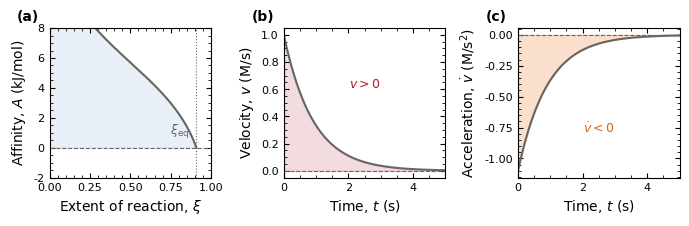

Here is the Python script that generated this plot: (Note: this script raises an exception after producing the figure.)
"""
Figure 1: Thermodynamic Relationships in Chemical Kinetics
-----------------------------------------------------------
This script generates a three-panel figure illustrating the fundamental
relationships between affinity, velocity, and acceleration as a reaction
approaches equilibrium.

Author: Santiago Schnell
Contact: santiago.schnell@dartmouth.edu
Affiliation: Department of Mathematics, Dartmouth; Department of Biochemistry
    & Cell Biology, and Department of Biomedical Data Sciences, Geisel School
    of Medicine at Dartmouth, Hanover, New Hampshire, USA

Panel (a): Affinity (A) vs. Extent of reaction (ξ)
Panel (b): Velocity (v) vs. Time (t)
Panel (c): Reaction acceleration (\dot{v} = dv/dt) vs. Time (t)

The system modeled is a reversible first-order reaction: A ⇌ B.

Outputs:
    - Figure1_thermodynamic.pdf
    - Figure1_thermodynamic.png
"""

import numpy as np
import matplotlib.pyplot as plt
from matplotlib.ticker import AutoMinorLocator
from pathlib import Path

# ------------------------------------------------------------------------------
# 1. Configuration & Style
# ------------------------------------------------------------------------------
# Set global plot parameters to match academic publication standards
plt.rcParams.update({
    'font.family': 'sans-serif',
    'font.sans-serif': ['Arial', 'Helvetica', 'DejaVu Sans'],
    'font.size': 9,
    'axes.labelsize': 10,
    'axes.titlesize': 11,
    'xtick.labelsize': 8,
    'ytick.labelsize': 8,
    'legend.fontsize': 9,
    'figure.dpi': 300,
    'lines.linewidth': 1.5,
})

# Define the harmonized color palette
colors = {
    'affinity': '#2166AC',      # Blue (matches Concentration/Potential)
    'velocity': '#B2182B',      # Red (matches Rate)
    'accel_neg': '#E66101',     # Orange (Negative Acceleration/Deceleration)
    'gray': '#666666',          # Gray for lines/axes
}

# ------------------------------------------------------------------------------
# 2. Data Generation
# ------------------------------------------------------------------------------
# Physical parameters for a reversible first-order reaction A <=> B
R = 8.314   # Gas constant (J/(mol*K))
T = 298     # Temperature (K)
K = 10      # Equilibrium constant (K > 1 favors products)
A0 = 1.0    # Initial concentration of [A] (M)

# --- Panel (a): Affinity vs. Extent of Reaction ---
# Equilibrium extent: xi_eq = [A]0 * K / (1 + K)
xi_eq = (K / (1 + K)) * A0

# Generate extent values (xi) from near-zero to near-equilibrium
xi = np.linspace(0.001, xi_eq * 0.999, 500)

# Thermodynamic Affinity: A = -deltaG = RT * ln(K/Q)
# where Q = [B]/[A] = xi / (A0 - xi)
A_energy = R * T * np.log(K * (A0 - xi) / xi) / 1000  # Convert to kJ/mol

# --- Panels (b) & (c): Kinetics vs. Time ---
# Rate constants consistent with K = k1 / k-1
k1 = 1.0        
km1 = k1 / K    

t = np.linspace(0, 5, 500)

# Analytical solution for [A](t)
# [A](t) approaches equilibrium exponentially
Aeq = A0 / (1 + K)
A_conc = Aeq + (A0 - Aeq) * np.exp(-(k1 + km1) * t)

# Velocity (v) = rate of forward net reaction = k1[A] - k-1[B]
v = k1 * A_conc - km1 * (A0 - A_conc)

# Acceleration (a) = dv/dt
# Since the system relaxes to equilibrium, velocity decreases monotonically.
# Therefore, acceleration is strictly negative (deceleration).
accel = -(k1 + km1) * v

# ------------------------------------------------------------------------------
# 3. Plotting
# ------------------------------------------------------------------------------
# Create figure with 1 row x 3 columns
fig, axes = plt.subplots(1, 3, figsize=(7.0, 2.3))

# Adjust spacing to ensure labels don't overlap
fig.subplots_adjust(wspace=0.45, top=0.85, bottom=0.20, left=0.08, right=0.98)

# --- Panel (a): Affinity ---
ax1 = axes[0]
ax1.plot(xi, A_energy, color=colors['gray'], linewidth=1.5)
# Fill to visualize the thermodynamic potential
ax1.fill_between(xi, 0, A_energy, color=colors['affinity'], alpha=0.1)

# Reference lines
ax1.axhline(y=0, color=colors['gray'], linestyle='--', linewidth=0.8)
ax1.axvline(x=xi_eq, color=colors['gray'], linestyle=':', linewidth=0.8)

# Labels & Annotations
ax1.set_xlabel(r'Extent of reaction, $\xi$')
ax1.set_ylabel(r'Affinity, $A$ (kJ/mol)')
ax1.set_xlim(0, 1)
ax1.set_ylim(-2, 8)
# Panel label outside the plot area
ax1.text(-0.20, 1.05, '(a)', transform=ax1.transAxes, fontweight='bold', fontsize=10)

ax1.annotate(r'$\xi_{\mathrm{eq}}$', xy=(xi_eq, 0), xycoords='data',
             xytext=(-5, 5), textcoords='offset points',
             ha='right', va='bottom', fontsize=9, color=colors['gray'])

# --- Panel (b): Velocity ---
ax2 = axes[1]
ax2.plot(t, v, color=colors['gray'], linewidth=1.5)
ax2.axhline(y=0, color=colors['gray'], linestyle='--', linewidth=0.8)

# Shading: Red for Rate (Positive Velocity)
ax2.fill_between(t, 0, v, where=(v > 0), alpha=0.15, color=colors['velocity'])
ax2.text(0.5, 0.6, r'$v > 0$', fontsize=9, color=colors['velocity'], 
         transform=ax2.transAxes, ha='center')

# Labels
ax2.set_xlabel(r'Time, $t$ (s)')
ax2.set_ylabel(r'Velocity, $v$ (M/s)')
ax2.set_xlim(0, 5)
ax2.text(-0.20, 1.05, '(b)', transform=ax2.transAxes, fontweight='bold', fontsize=10)

# --- Panel (c): Reaction acceleration ---
ax3 = axes[2]
ax3.plot(t, accel, color=colors['gray'], linewidth=1.5)
ax3.axhline(y=0, color=colors['gray'], linestyle='--', linewidth=0.8)

# Shading: Orange for Negative Acceleration (Deceleration)
# This aligns with the "Traffic Light" scheme of Figs 2-4.
ax3.fill_between(t, 0, accel, where=(accel < 0), alpha=0.2, color=colors['accel_neg'])
ax3.text(0.5, 0.3, r'$\dot{v} < 0$', fontsize=9, color=colors['accel_neg'], 
         transform=ax3.transAxes, ha='center')

# Labels
ax3.set_xlabel(r'Time, $t$ (s)')
ax3.set_ylabel(r'Acceleration, $\dot{v}$ (M/s$^2$)')
ax3.set_xlim(0, 5)
ax3.text(-0.20, 1.05, '(c)', transform=ax3.transAxes, fontweight='bold', fontsize=10)

# --- Formatting ---
for ax in axes:
    ax.xaxis.set_minor_locator(AutoMinorLocator())
    ax.yaxis.set_minor_locator(AutoMinorLocator())
    ax.tick_params(which='both', direction='in', top=True, right=True)

# ------------------------------------------------------------------------------
# 4. Save Output
# ------------------------------------------------------------------------------
outdir = Path(__file__).resolve().parents[2] / 'outputs' / 'figures'
outdir.mkdir(parents=True, exist_ok=True)
plt.savefig(outdir / 'Figure1_thermodynamic.pdf', format='pdf', bbox_inches='tight', dpi=300)
plt.savefig(outdir / 'Figure1_thermodynamic.png', format='png', bbox_inches='tight', dpi=300)
print("Figure 1 saved successfully.")
